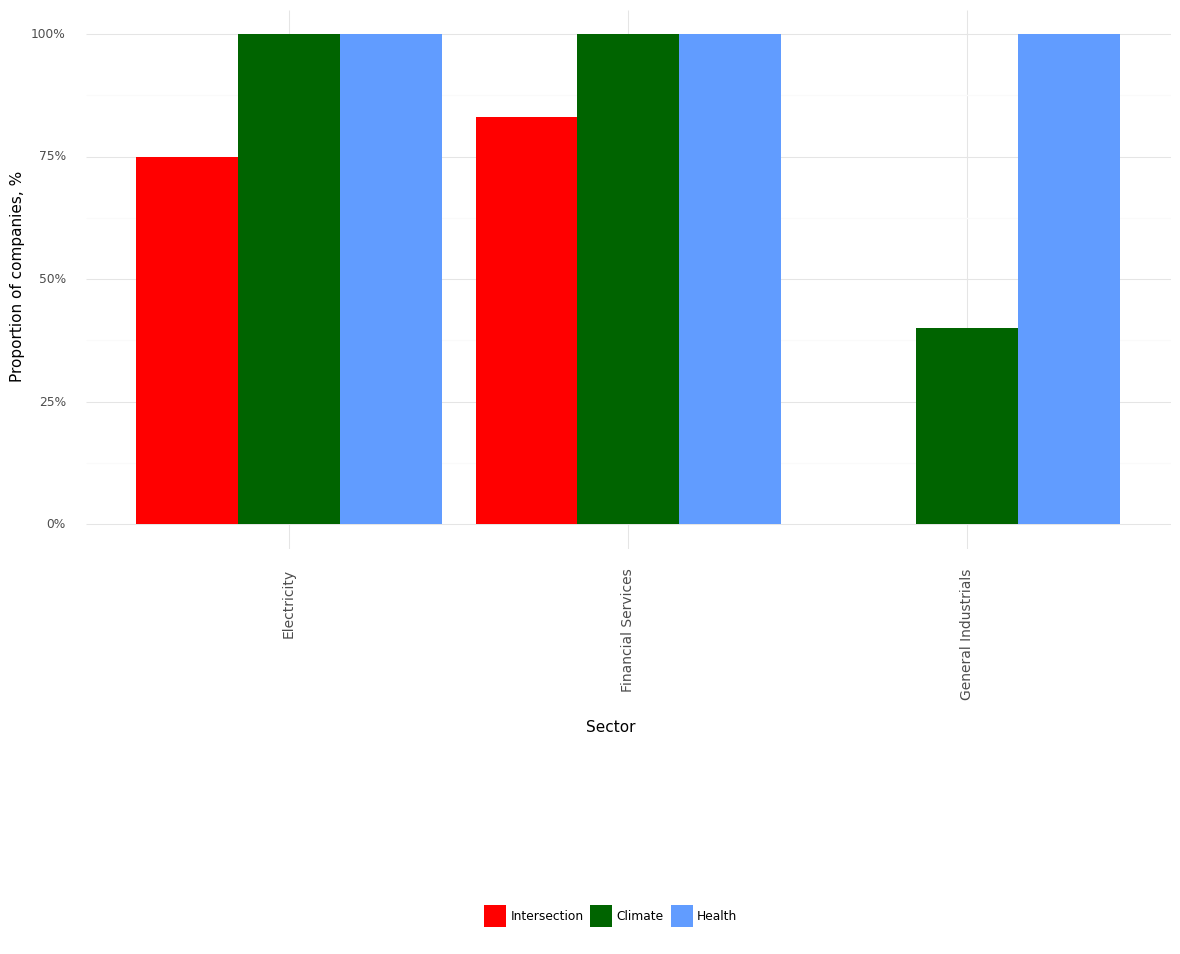

The data file committed next to this chart (first rows):
, Sector, Climate, Health, Intersection, Year
0, Electricity, 1.0, 1.0, 0.75, 2022
1, Financial Services, 1.0, 1.0, 0.83, 2022
2, General Industrials, 0.4, 1.0, 0.0, 2022
